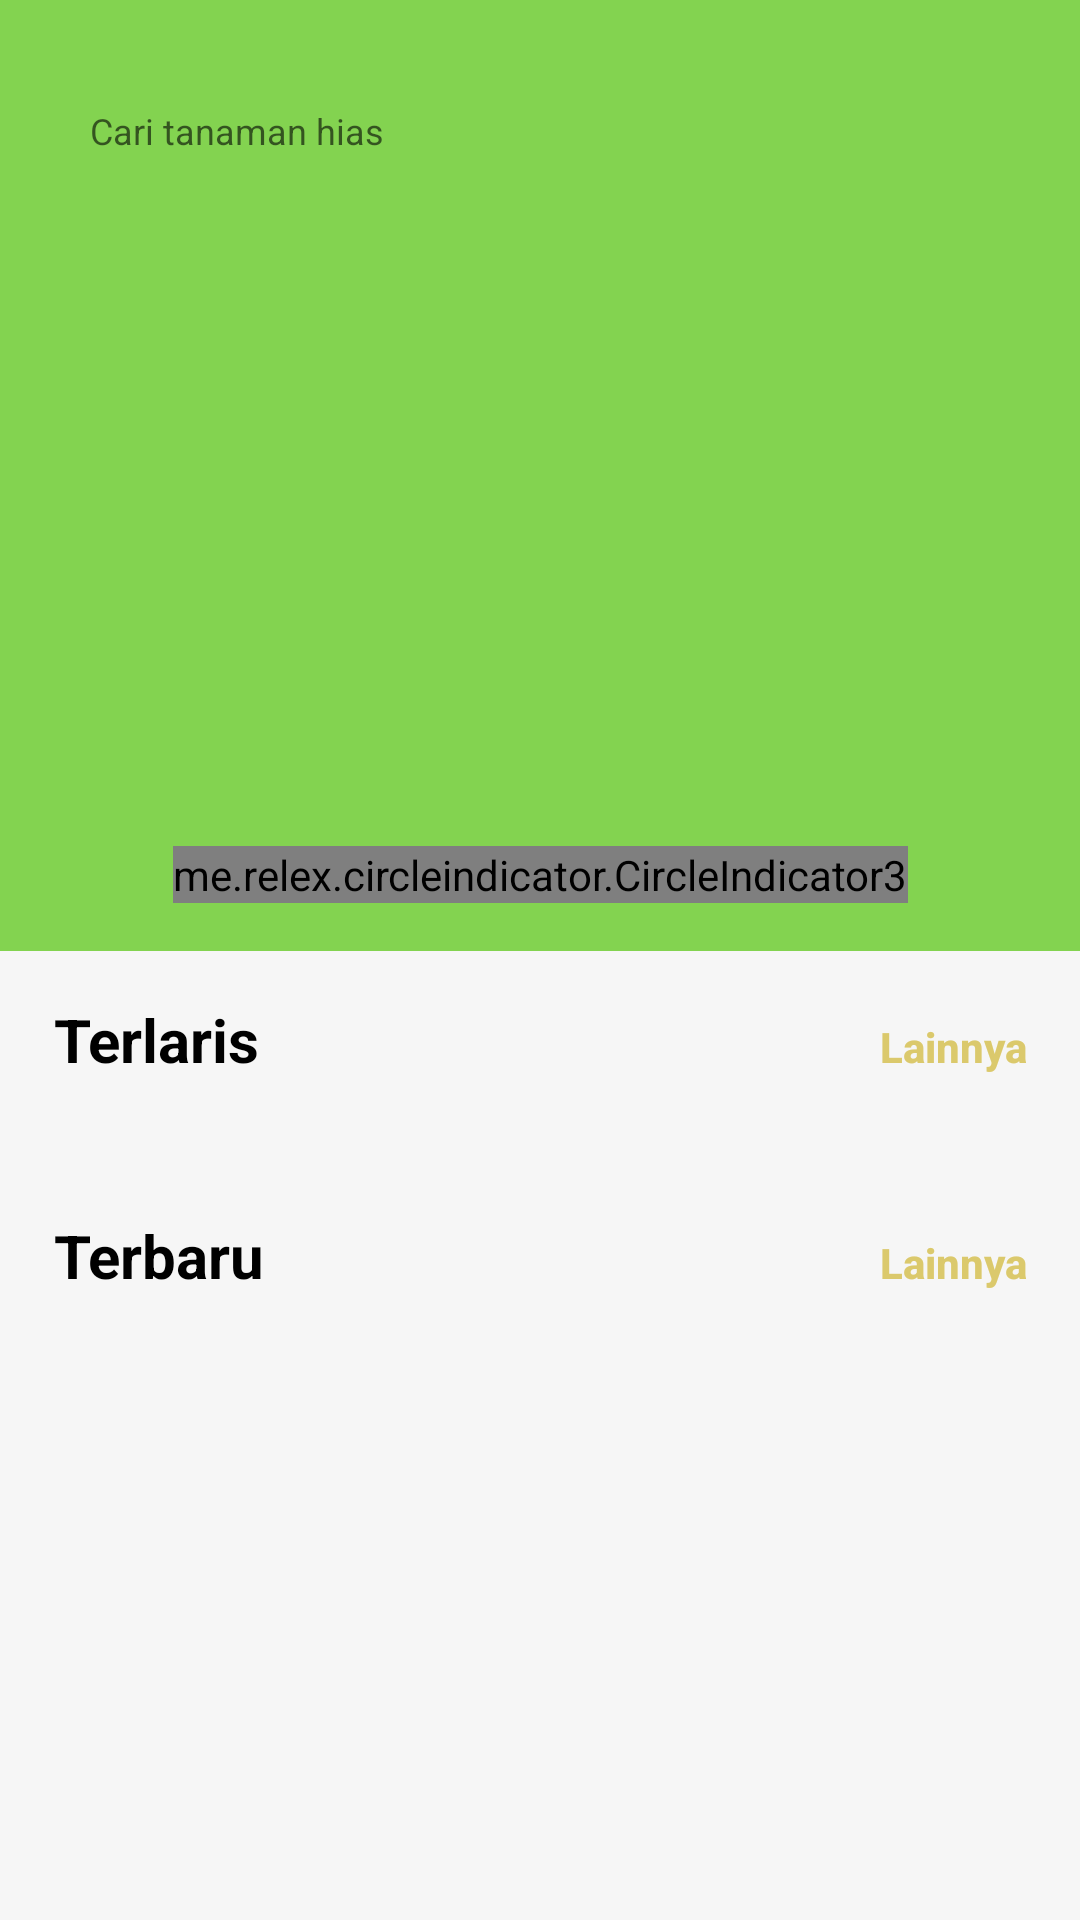

Reconstruct the res/layout file that produces this screen, plus the resources it refers to.
<!-- AndroidManifest.xml: application theme Theme.Hiazee -->
<!-- res/layout/fragment_home.xml -->
<?xml version="1.0" encoding="utf-8"?>
<androidx.constraintlayout.widget.ConstraintLayout xmlns:android="http://schemas.android.com/apk/res/android"
    xmlns:app="http://schemas.android.com/apk/res-auto"
    xmlns:tools="http://schemas.android.com/tools"
    android:layout_width="match_parent"
    android:layout_height="match_parent"
    android:background="#F6F6F6">

    <ScrollView
        android:layout_width="match_parent"
        android:layout_height="0dp"
        app:layout_constraintEnd_toEndOf="parent"
        app:layout_constraintStart_toStartOf="parent"
        app:layout_constraintTop_toTopOf="parent">

        <LinearLayout
            android:layout_width="match_parent"
            android:layout_height="wrap_content"
            android:orientation="vertical">

            <LinearLayout
                android:id="@+id/container"
                android:layout_width="match_parent"
                android:layout_height="wrap_content"
                android:background="#83D350"
                android:orientation="vertical"
                android:paddingVertical="16dp">

                <androidx.constraintlayout.widget.ConstraintLayout
                    android:layout_width="match_parent"
                    android:layout_height="match_parent">

                    <EditText
                        android:id="@+id/searchInput"
                        android:layout_width="match_parent"
                        android:layout_height="55dp"
                        android:layout_marginHorizontal="18dp"
                        android:autofillHints="cari_tanaman_hias"
                        android:background="@drawable/search_background"
                        android:drawableStart="@drawable/ic_search"
                        android:drawablePadding="12dp"
                        android:hint="@string/cari_tanaman_hias"
                        android:imeOptions="actionSearch"
                        android:inputType="text"
                        android:padding="12dp"
                        android:textSize="12sp"
                        app:layout_constraintEnd_toEndOf="parent"
                        app:layout_constraintStart_toStartOf="parent"
                        app:layout_constraintTop_toTopOf="parent" />

                    <androidx.viewpager2.widget.ViewPager2
                        android:id="@+id/isViewImage"
                        android:layout_width="match_parent"
                        android:layout_height="175dp"
                        android:layout_marginTop="20dp"
                        app:layout_constraintEnd_toEndOf="parent"
                        app:layout_constraintStart_toStartOf="parent"
                        app:layout_constraintTop_toBottomOf="@+id/searchInput" />

                    <me.relex.circleindicator.CircleIndicator3
                        android:id="@+id/indicator"
                        android:layout_width="wrap_content"
                        android:layout_height="wrap_content"
                        android:layout_gravity="center"
                        android:layout_marginTop="16dp"
                        app:ci_drawable="@drawable/circle_indicator_selector"
                        app:ci_height="6dp"
                        app:ci_margin="4dp"
                        app:ci_width="6dp"
                        app:layout_constraintEnd_toEndOf="parent"
                        app:layout_constraintStart_toStartOf="parent"
                        app:layout_constraintTop_toBottomOf="@+id/isViewImage" />

                </androidx.constraintlayout.widget.ConstraintLayout>

            </LinearLayout>

            <androidx.constraintlayout.widget.ConstraintLayout
                android:layout_width="match_parent"
                android:layout_height="wrap_content"
                android:layout_marginTop="16dp"
                android:orientation="vertical">

                <LinearLayout
                    android:id="@+id/terlarisContainer"
                    android:layout_width="match_parent"
                    android:layout_height="wrap_content"
                    android:orientation="horizontal"
                    android:paddingHorizontal="18dp"
                    app:layout_constraintEnd_toEndOf="parent"
                    app:layout_constraintStart_toStartOf="parent"
                    app:layout_constraintTop_toTopOf="parent">

                    <TextView
                        android:layout_width="wrap_content"
                        android:layout_height="wrap_content"
                        android:layout_weight="1"
                        android:text="Terlaris"
                        android:textColor="@color/black"
                        android:textSize="20sp"
                        android:textStyle="bold" />

                    <TextView
                        android:id="@+id/lainnya1"
                        android:layout_width="wrap_content"
                        android:layout_height="wrap_content"
                        android:layout_weight="1"
                        android:fontFamily="sans-serif-medium"
                        android:text="@string/lainnya"
                        android:textAlignment="textEnd"
                        android:textColor="@color/main_gold"
                        android:textSize="14sp"
                        android:textStyle="bold" />
                </LinearLayout>

                <androidx.recyclerview.widget.RecyclerView
                    android:id="@+id/homeProductRecyclerView1"
                    android:layout_width="match_parent"
                    android:layout_height="wrap_content"
                    android:layout_marginTop="10dp"
                    android:orientation="horizontal"
                    android:paddingHorizontal="10dp"
                    app:layout_constraintEnd_toEndOf="parent"
                    app:layout_constraintStart_toStartOf="parent"
                    app:layout_constraintTop_toBottomOf="@+id/terlarisContainer" />

                <ProgressBar
                    android:id="@+id/homeProductRecyclerViewLoading1"
                    android:layout_width="wrap_content"
                    android:layout_height="wrap_content"
                    android:visibility="invisible"
                    app:layout_constraintBottom_toBottomOf="@+id/homeProductRecyclerView1"
                    app:layout_constraintEnd_toEndOf="@+id/homeProductRecyclerView1"
                    app:layout_constraintStart_toStartOf="@+id/homeProductRecyclerView1"
                    app:layout_constraintTop_toBottomOf="@+id/terlarisContainer" />
            </androidx.constraintlayout.widget.ConstraintLayout>

            <LinearLayout
                android:layout_width="match_parent"
                android:layout_height="wrap_content"
                android:layout_marginTop="16dp"
                android:orientation="vertical">

            </LinearLayout>

            <androidx.constraintlayout.widget.ConstraintLayout
                android:layout_width="match_parent"
                android:layout_height="match_parent">

                <LinearLayout
                    android:id="@+id/terbaruContainer"
                    android:layout_width="match_parent"
                    android:layout_height="wrap_content"
                    android:orientation="horizontal"
                    android:paddingHorizontal="18dp"
                    app:layout_constraintEnd_toEndOf="parent"
                    app:layout_constraintStart_toStartOf="parent"
                    app:layout_constraintTop_toTopOf="parent">

                    <TextView
                        android:layout_width="wrap_content"
                        android:layout_height="wrap_content"
                        android:layout_weight="1"
                        android:text="@string/terbaru"
                        android:textColor="@color/black"
                        android:textSize="20sp"
                        android:textStyle="bold" />

                    <TextView
                        android:id="@+id/lainnya2"
                        android:layout_width="wrap_content"
                        android:layout_height="wrap_content"
                        android:layout_weight="1"
                        android:fontFamily="sans-serif-medium"
                        android:text="@string/lainnya"
                        android:textAlignment="textEnd"
                        android:textColor="@color/main_gold"
                        android:textSize="14sp"
                        android:textStyle="bold" />

                </LinearLayout>

                <androidx.recyclerview.widget.RecyclerView
                    android:id="@+id/homeProductRecyclerView2"
                    android:layout_width="match_parent"
                    android:layout_height="wrap_content"
                    android:layout_marginTop="10dp"
                    android:orientation="horizontal"
                    android:paddingHorizontal="10dp"
                    app:layout_constraintEnd_toEndOf="parent"
                    app:layout_constraintStart_toStartOf="parent"
                    app:layout_constraintTop_toBottomOf="@+id/terbaruContainer" />

                <ProgressBar
                    android:id="@+id/homeProductRecyclerViewLoading2"
                    android:layout_width="wrap_content"
                    android:layout_height="wrap_content"
                    android:visibility="invisible"
                    app:layout_constraintBottom_toBottomOf="@+id/homeProductRecyclerView2"
                    app:layout_constraintEnd_toEndOf="@+id/homeProductRecyclerView2"
                    app:layout_constraintStart_toStartOf="@+id/homeProductRecyclerView2"
                    app:layout_constraintTop_toBottomOf="@+id/terbaruContainer" />

            </androidx.constraintlayout.widget.ConstraintLayout>

        </LinearLayout>
    </ScrollView>

</androidx.constraintlayout.widget.ConstraintLayout>
<!-- resources referenced by this layout -->
<resources>
  <color name="black">#FF000000</color>
  <color name="main_gold">#DBC96C</color>
  <!-- drawable circle_indicator_selector (drawable) -->
  <?xml version="1.0" encoding="utf-8"?>
  <selector xmlns:android="http://schemas.android.com/apk/res/android">
      <item android:drawable="@drawable/circle_indicator_selected" android:state_selected="true" />
      <item android:drawable="@drawable/circle_indicator_unselected" />
  </selector>
  <string name="cari_tanaman_hias">Cari tanaman hias</string>
  <string name="lainnya">Lainnya</string>
  <string name="terbaru">Terbaru</string>
  <style name="Theme.Hiazee" parent="Theme.MaterialComponents.DayNight.NoActionBar">
          
          <item name="colorPrimary">@color/main_green</item>
          <item name="colorPrimaryVariant">@color/main_green</item>
          <item name="colorOnPrimary">@color/white</item>
          
          <item name="colorSecondary">@color/teal_200</item>
          <item name="colorSecondaryVariant">@color/teal_700</item>
          <item name="colorOnSecondary">@color/black</item>
          
          <item name="android:statusBarColor">?attr/colorPrimaryVariant</item>
          
      </style>
  <!-- drawable circle_indicator_selected (drawable) -->
  <?xml version="1.0" encoding="utf-8"?>
  <shape xmlns:android="http://schemas.android.com/apk/res/android"
      android:shape="oval">
      <solid android:color="@color/indicator_selected_color" />
      <size
          android:width="12dp"
          android:height="12dp" />
  </shape>
  <!-- drawable circle_indicator_unselected (drawable) -->
  <?xml version="1.0" encoding="utf-8"?>
  <shape xmlns:android="http://schemas.android.com/apk/res/android"
      android:shape="oval">
      <solid android:color="@color/indicator_unselected_color" />
      <size
          android:width="8dp"
          android:height="8dp" />
  </shape>
  <color name="main_green">#0FB203</color>
  <color name="white">#FFFFFFFF</color>
  <color name="teal_200">#FF03DAC5</color>
  <color name="teal_700">#FF018786</color>
  <color name="indicator_selected_color">#FF0000</color>
  <color name="indicator_unselected_color">#808080</color>
</resources>
